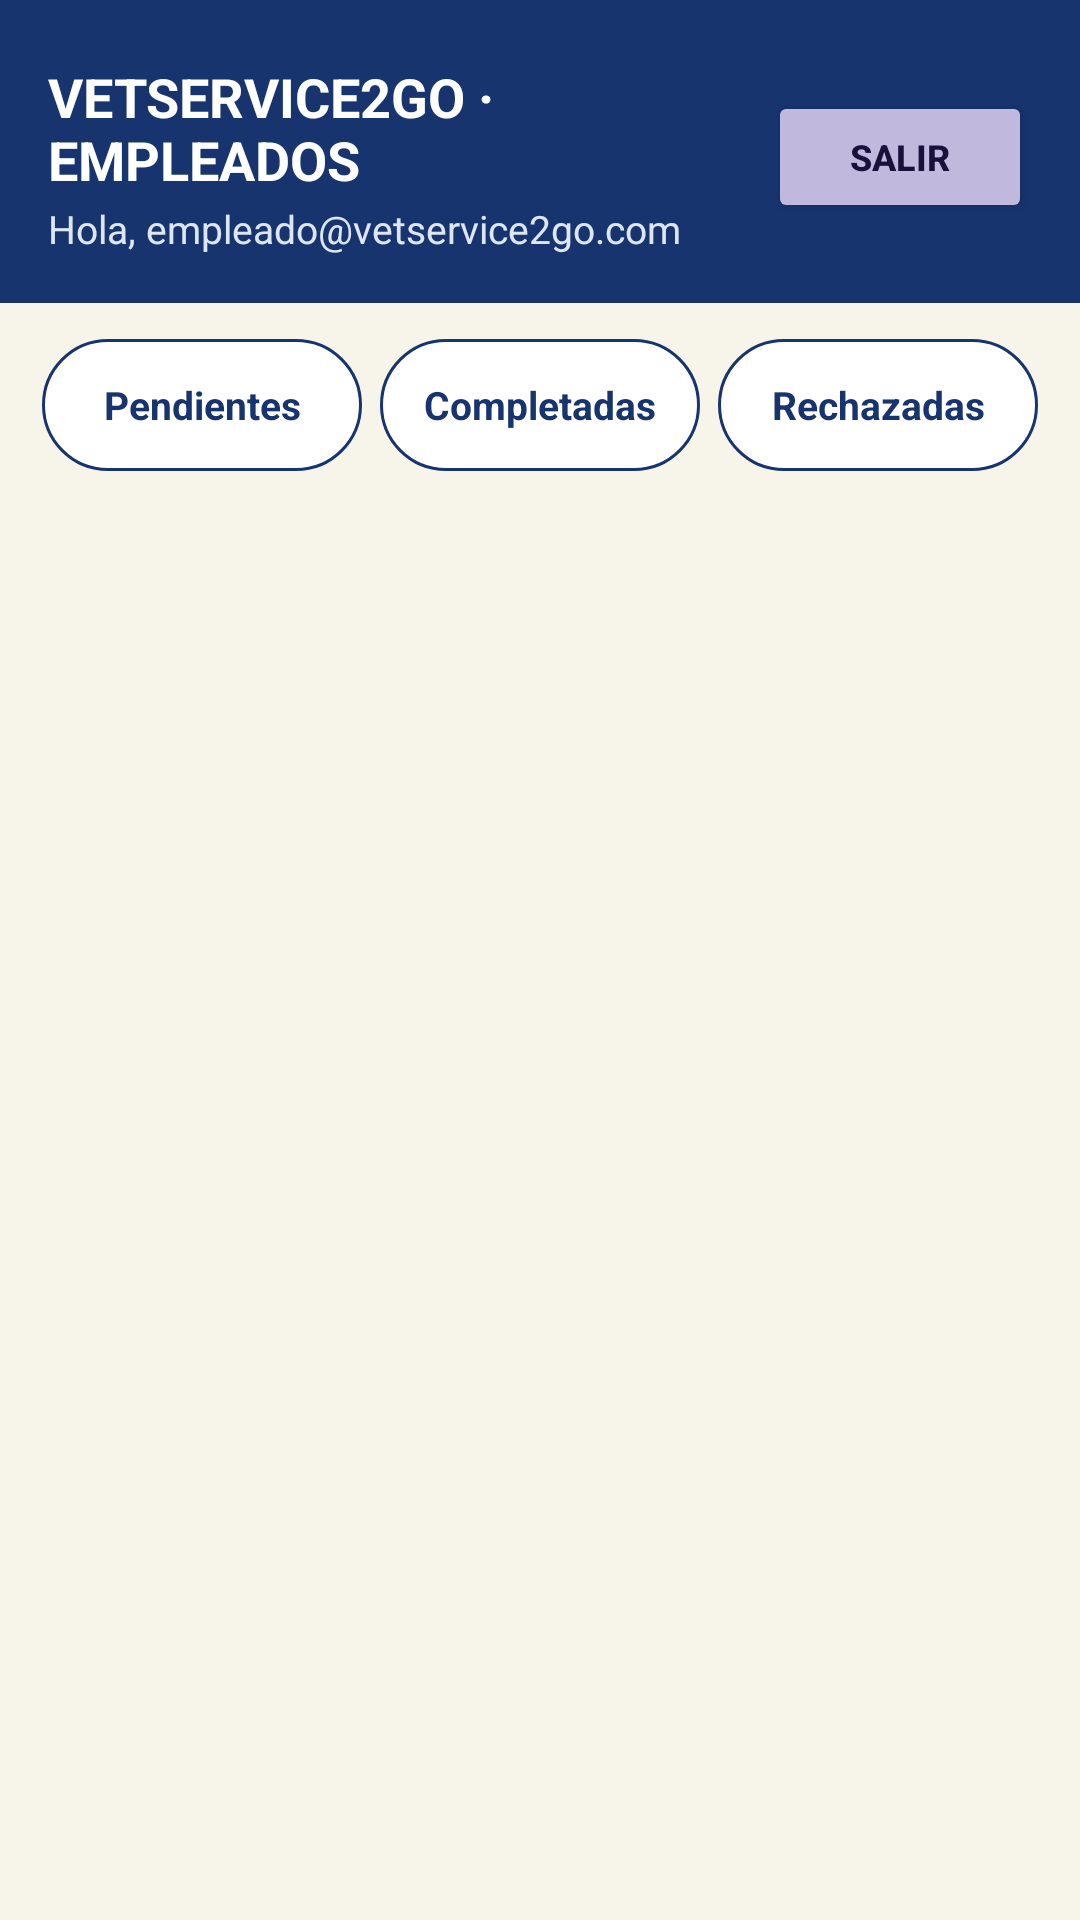

Android layout source for this screen:
<!-- AndroidManifest.xml: application theme Theme.VETSERVICE2GO -->
<!-- res/layout/activity_empleado.xml -->
<?xml version="1.0" encoding="utf-8"?>
<androidx.constraintlayout.widget.ConstraintLayout xmlns:android="http://schemas.android.com/apk/res/android"
    xmlns:app="http://schemas.android.com/apk/res-auto"
    android:layout_width="match_parent"
    android:layout_height="match_parent">

    
    <LinearLayout
        android:id="@+id/headerEmpleado"
        android:layout_width="0dp"
        android:layout_height="wrap_content"
        android:background="#17346F"
        android:baselineAligned="false"
        android:gravity="center_vertical"
        android:orientation="horizontal"
        android:paddingTop="20dp"
        android:paddingBottom="16dp"
        android:paddingHorizontal="16dp"
        app:layout_constraintTop_toTopOf="parent"
        app:layout_constraintStart_toStartOf="parent"
        app:layout_constraintEnd_toEndOf="parent">

        <LinearLayout
            android:layout_width="0dp"
            android:layout_height="wrap_content"
            android:layout_weight="1"
            android:orientation="vertical">

            <TextView
                android:layout_width="wrap_content"
                android:layout_height="wrap_content"
                android:text="VETSERVICE2GO · EMPLEADOS"
                android:textColor="#FFFFFF"
                android:textSize="18sp"
                android:textStyle="bold" />

            <TextView
                android:id="@+id/tvHolaEmpleado"
                android:layout_width="wrap_content"
                android:layout_height="wrap_content"
                android:layout_marginTop="2dp"
                android:text="Hola, empleado@vetservice2go.com"
                android:textColor="#DCE6F5"
                android:textSize="13sp" />
        </LinearLayout>

        <Button
            android:id="@+id/btnCerrarSesionEmpleado"
            android:layout_width="wrap_content"
            android:layout_height="44dp"
            android:backgroundTint="@color/periwinkle"
            android:text="SALIR"
            android:textColor="#1A103C"
            android:textSize="12sp"
            android:textStyle="bold" />
    </LinearLayout>

    
    <LinearLayout
        android:id="@+id/filtrosEmpleado"
        android:layout_width="0dp"
        android:layout_height="wrap_content"
        android:orientation="horizontal"
        android:paddingHorizontal="14dp"
        android:paddingTop="12dp"
        app:layout_constraintTop_toBottomOf="@id/headerEmpleado"
        app:layout_constraintStart_toStartOf="parent"
        app:layout_constraintEnd_toEndOf="parent">

        <TextView
            android:id="@+id/btnFiltroPendientes"
            android:layout_width="0dp"
            android:layout_height="44dp"
            android:layout_weight="1"
            android:layout_marginEnd="6dp"
            android:background="@drawable/fondo_filtro"
            android:clickable="true"
            android:focusable="true"
            android:gravity="center"
            android:text="Pendientes"
            android:textColor="#17346F"
            android:textSize="13sp"
            android:textStyle="bold" />

        <TextView
            android:id="@+id/btnFiltroCompletadas"
            android:layout_width="0dp"
            android:layout_height="44dp"
            android:layout_weight="1"
            android:layout_marginEnd="6dp"
            android:background="@drawable/fondo_filtro"
            android:clickable="true"
            android:focusable="true"
            android:gravity="center"
            android:text="Completadas"
            android:textColor="#17346F"
            android:textSize="13sp"
            android:textStyle="bold" />

        <TextView
            android:id="@+id/btnFiltroRechazadas"
            android:layout_width="0dp"
            android:layout_height="44dp"
            android:layout_weight="1"
            android:background="@drawable/fondo_filtro"
            android:clickable="true"
            android:focusable="true"
            android:gravity="center"
            android:text="Rechazadas"
            android:textColor="#17346F"
            android:textSize="13sp"
            android:textStyle="bold" />
    </LinearLayout>

    
    <androidx.recyclerview.widget.RecyclerView
        android:id="@+id/rvTickets"
        android:layout_width="0dp"
        android:layout_height="0dp"
        android:clipToPadding="false"
        android:paddingHorizontal="14dp"
        android:paddingTop="10dp"
        android:paddingBottom="32dp"
        app:layout_constraintTop_toBottomOf="@id/filtrosEmpleado"
        app:layout_constraintBottom_toBottomOf="parent"
        app:layout_constraintStart_toStartOf="parent"
        app:layout_constraintEnd_toEndOf="parent" />

    
    <TextView
        android:id="@+id/tvSinTickets"
        android:layout_width="wrap_content"
        android:layout_height="wrap_content"
        android:text="No hay citas aquí. 🎉"
        android:textColor="#17346F"
        android:textSize="16sp"
        android:visibility="gone"
        app:layout_constraintTop_toBottomOf="@id/filtrosEmpleado"
        app:layout_constraintBottom_toBottomOf="parent"
        app:layout_constraintStart_toStartOf="parent"
        app:layout_constraintEnd_toEndOf="parent" />

</androidx.constraintlayout.widget.ConstraintLayout>
<!-- resources referenced by this layout -->
<resources>
  <color name="periwinkle">#C0B9DD</color>
  <!-- drawable fondo_filtro (drawable) -->
  <?xml version="1.0" encoding="utf-8"?>
  <shape xmlns:android="http://schemas.android.com/apk/res/android"
      android:shape="rectangle">
      <solid android:color="#FFFFFF" />
      <stroke
          android:width="1dp"
          android:color="#17346F" />
      <corners android:radius="22dp" />
  </shape>
  <style name="Theme.VETSERVICE2GO" parent="Theme.MaterialComponents.DayNight.DarkActionBar">
          
          <item name="android:windowBackground">@color/floral_white</item>
      </style>
  <color name="floral_white">#F7F4EA</color>
</resources>
